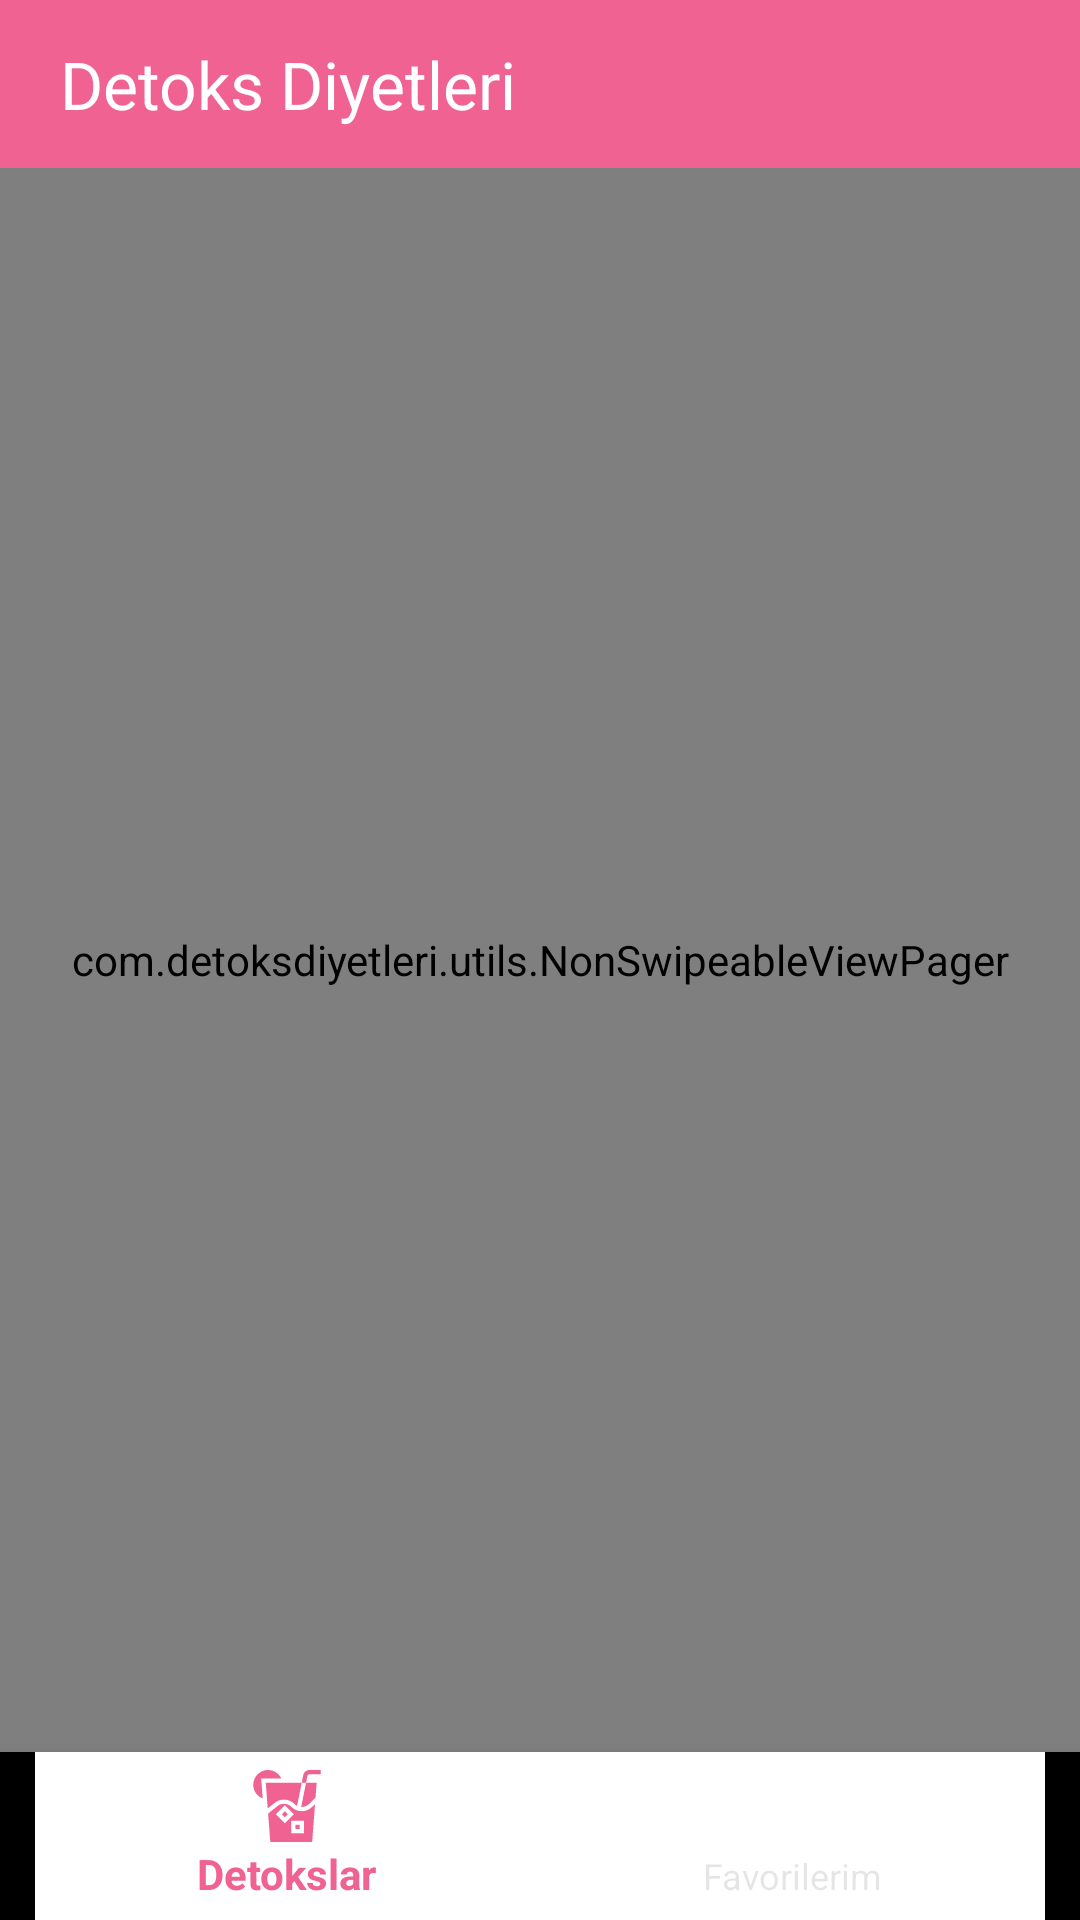

Here is an Android app screen rendered from its layout file. Give the layout XML and the strings, colors and styles it references.
<!-- AndroidManifest.xml: application theme AppTheme -->
<!-- res/layout/activity_main.xml -->
<?xml version="1.0" encoding="utf-8"?>
<layout
    xmlns:android="http://schemas.android.com/apk/res/android"
    xmlns:app="http://schemas.android.com/apk/res-auto"
    xmlns:tools="http://schemas.android.com/tools">
    <data>
    </data>
    <RelativeLayout
        android:background="@android:color/white"
        android:id="@+id/activity_main"
        android:layout_width="match_parent"
        android:layout_height="match_parent">

        <android.support.design.widget.AppBarLayout
            android:id="@+id/appbarlayout"
            android:layout_width="match_parent"
            android:layout_height="wrap_content">

            <android.support.v7.widget.Toolbar
                app:contentInsetStart="0dp"
                android:id="@+id/toolbar"
                android:layout_width="match_parent"
                android:layout_height="match_parent"
                android:background="?attr/colorPrimary"
                app:layout_scrollFlags="scroll|enterAlways" >
                <TextView
                    style="@style/AppTheme.Widget.TextView.Bold"
                    android:gravity="center_vertical"
                    android:layout_marginLeft="20dp"
                    android:textColor="@android:color/white"
                    android:textSize="22sp"
                    android:text="@string/app_name"
                    android:layout_width="wrap_content"
                    android:layout_height="wrap_content" />

            </android.support.v7.widget.Toolbar>


        </android.support.design.widget.AppBarLayout>


        <android.support.design.widget.BottomNavigationView
            android:id="@+id/bottom_navigation"
            android:layout_width="match_parent"
            android:layout_height="wrap_content"
            android:layout_alignParentBottom="true"
            app:itemBackground="@android:color/white"
            app:itemTextColor="@drawable/bottom_navigation_colors"
            app:itemIconTint="@drawable/bottom_navigation_colors"
            app:menu="@menu/main_menu" />

        <com.detoksdiyetleri.utils.NonSwipeableViewPager
            android:layout_below="@+id/appbarlayout"
            android:id="@+id/viewpager"
            android:layout_width="match_parent"
            android:layout_height="match_parent"
            android:layout_above="@+id/bottom_navigation"
            app:layout_behavior="@string/appbar_scrolling_view_behavior" />

    </RelativeLayout>
</layout>
<!-- resources referenced by this layout -->
<resources>
  <!-- drawable bottom_navigation_colors (drawable) -->
  <?xml version="1.0" encoding="utf-8"?>
  <selector xmlns:android="http://schemas.android.com/apk/res/android">
      <item android:state_checked="true"
          android:color="@color/colorPrimary" />
      <item android:color="@color/overlay_dark_10"  />
  </selector>
  <string name="app_name">Detoks Diyetleri</string>
  <style name="AppTheme.Widget.TextView.Bold" parent="android:Widget.Holo.Light.TextView">
          <item name="fontPath">fonts/Quicksand-Bold.ttf</item>
      </style>
  <style name="AppTheme" parent="Theme.AppCompat.Light.DarkActionBar">
          
          <item name="colorPrimary">@color/colorPrimary</item>
          <item name="colorPrimaryDark">@color/colorPrimaryDark</item>
          <item name="colorAccent">@color/colorAccent</item>
          <item name="windowNoTitle">true</item>
          <item name="windowActionBar">false</item>
  
          <item name="android:textViewStyle">@style/AppTheme.Widget.TextView</item>
      </style>
  <color name="colorPrimary">#F06292</color>
  <color name="overlay_dark_10">#1A000000</color>
  <color name="colorPrimaryDark">#AD1457</color>
  <color name="colorAccent">#7E57C2</color>
  <style name="AppTheme.Widget.TextView" parent="android:Widget.Holo.Light.TextView">
          <item name="fontPath">fonts/Quicksand-Regular.ttf</item>
      </style>
</resources>
